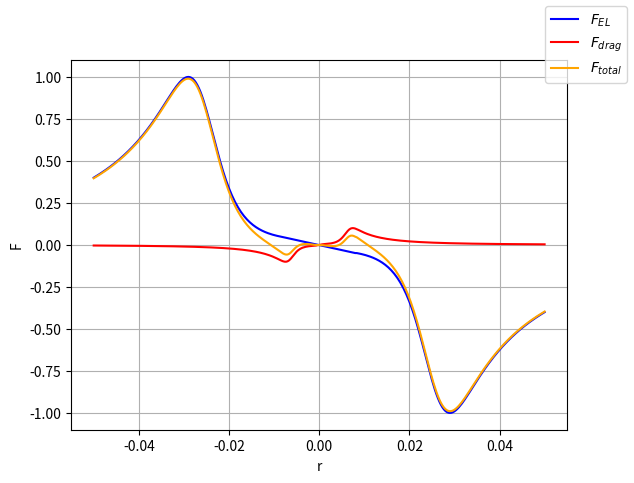

Write Python code to recreate this figure. (Note: this script raises an exception after producing the figure.)
import numpy as np
import matplotlib.pyplot as plt
from numpy.core.function_base import linspace, logspace

savefile = True
doplot = True

DIR = '../staticfields/'
filename = 'Ftot'

fEl_max = 1
fdrag_max = 1

r_max = 150
x_scale = 50e-3
r = np.linspace(-r_max,r_max,r_max*2+1)
a = 0.0007
b = 0.01

fEl = -np.sign(r[:]) / (0.0+np.exp(3.0-a*r[:]*r[:])+a*0.1*r[:]*r[:])
fdrag = np.sign(r[:]) / (0.2+0.1*np.exp(5.0-b*r[:]*r[:])+b*0.1*r[:]*r[:]) 
fdrag[:] = fdrag[:]+  0.5*np.sign(r[:])/(r[:]*10+(np.sign(r[:])*0.01+0.001))
fEl = fEl_max*fEl[:]/np.max(fEl)
fdrag[r_max:-1] = -fdrag[r_max:0:-1]
fdrag = fdrag_max*fdrag[:]/np.max(fdrag)

#zero at origin
zero_radius = 25
#fdrag[r_max-zero_radius:r_max+zero_radius]=linspace(fdrag[r_max-zero_radius],fdrag[r_max+zero_radius],2*zero_radius)
fEl[r_max-zero_radius:r_max+zero_radius]=linspace(fEl[r_max-zero_radius],fEl[r_max+zero_radius],2*zero_radius)
fdrag[:]=fdrag[:]*0.1
ftot = fdrag[:] + fEl[:]
r[:] *= x_scale/r_max

if doplot:
    fig,ax = plt.subplots()
    ax.plot(r,fEl,label='$F_{EL}$',color='blue')
    ax.plot(r,fdrag,label='$F_{drag}$',color='r')
    ax.plot(r,ftot,label='$F_{total}$',color='orange')
    ax.set_xlabel('r')
    ax.set_ylabel('F')
    fig.legend()
    plt.grid()
    plt.show()

if savefile:
    np.savez(DIR+filename,r,fEl,fdrag)